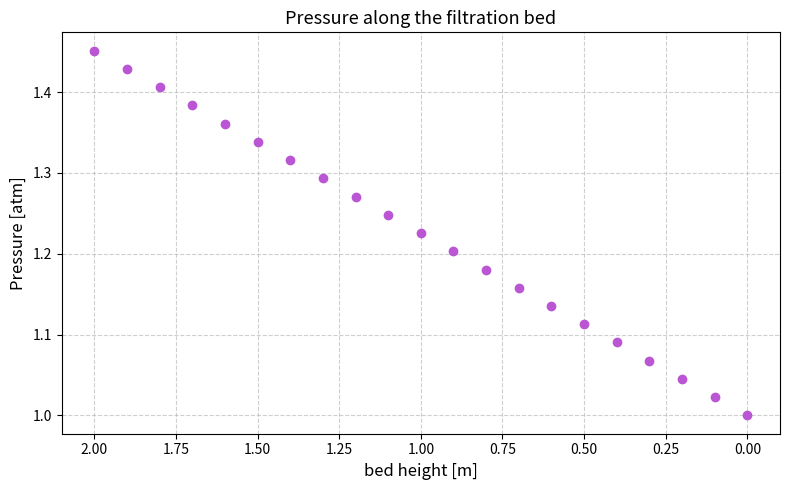
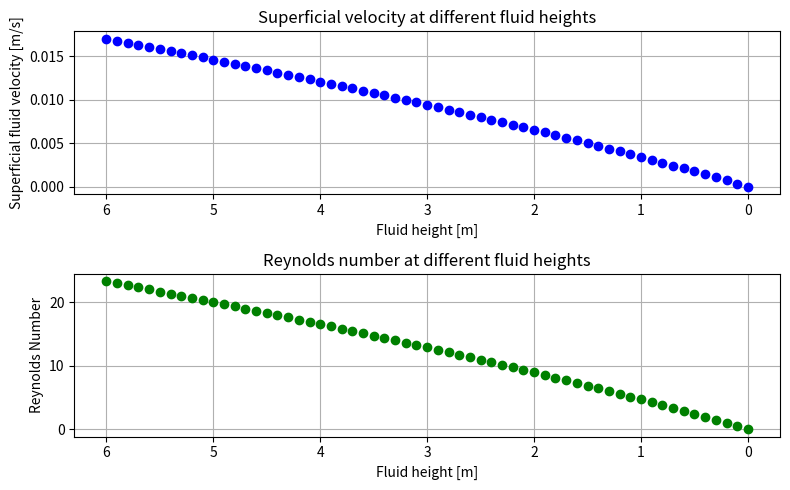
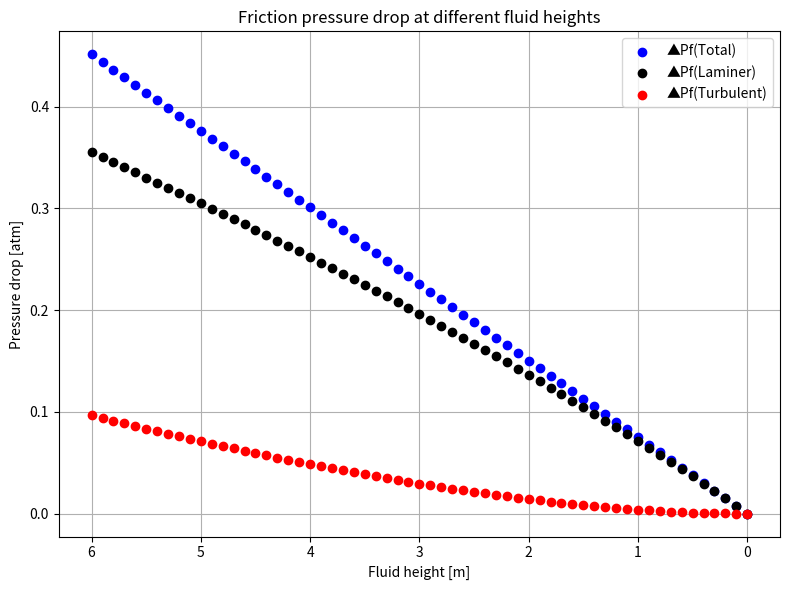
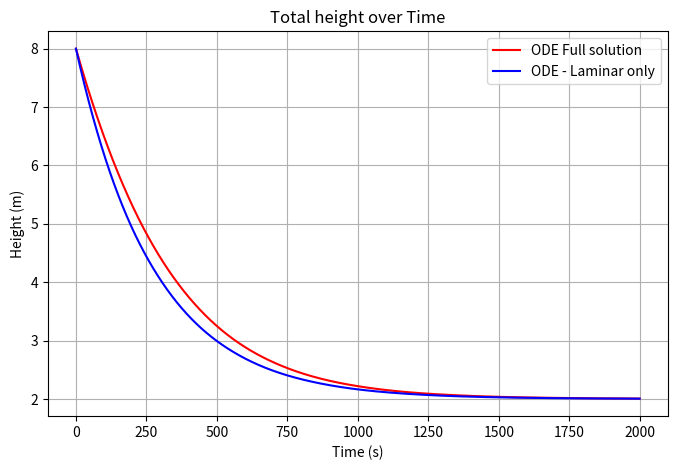
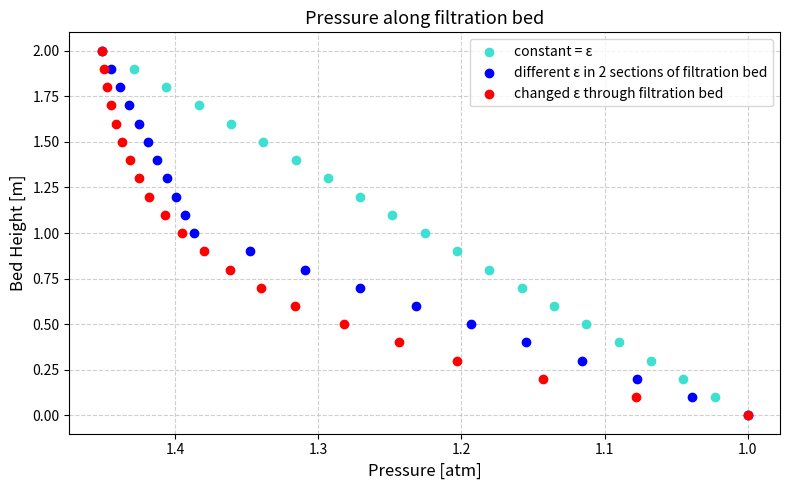

Source code (Python) for these figures, in order:
import numpy
from scipy.optimize import fsolve
import matplotlib.pyplot as plt
import numpy as np
import math as math
from scipy.integrate import solve_ivp

hfluid = 6         # [m]
hbed = 2           # [m]
MIU = 9 * 10 ** -4 # [Kg / (m * s)]
rho = 777          # [Kg / m^3]
dpeff = 0.001      # [m]
g = 9.81           # [m / sec^2]
tf_graph = 2000

# More paramters
EPS = 0.37                          # Void Fraction
D_TANK = 10                         # Tank diameter [m]
A_cross = (math.pi * D_TANK**2) / 4 # Tank cross sectional area [m^2]
P_IN = 101325                       # inlet pressure [Pa]
P_OUT = 101325                      # outlet pressure [Pa]

epsilon1, epsilon2 = 0.45, 0.29
h1, h2 = 1, 1           # [m]

# ======================= Part 1 =======================

# ----------------------- Q1: Ergun equation -----------------------    

def ergun_laminar(v0: float, h: float, epsilon=EPS) -> float:
    """
    Calculate the pressure drop across the packed bed using the laminar term of the Ergun equation.

    Parameters:
    v0 (float): Superficial velocity of the fluid [m/s]
    h (float): Height of the packed bed [m]
    epsilon (float, optional): the void fraction of the matrial, default is EPS parameter
    
    Returns:
    float: Pressure drop across the packed bed [Pa]
    """
    return (150 * MIU * (1 - epsilon) ** 2 * v0 * h) / (dpeff ** 2 * epsilon ** 3)

def ergun_turbulent(v0: float, h:float, epsilon=EPS) -> float:
    """
    Calculate the pressure drop across the packed bed using the turbulent term of the Ergun equation.

    Parameters:
    v0 (float): Superficial velocity of the fluid [m/s]
    h (float): Height of the packed bed [m]
    epsilon (float, optional): the void fraction of the matrial, default is EPS parameter
    
    Returns:
    float: Pressure drop across the packed bed [Pa]
    """
    return (1.75 * rho * (1 - epsilon) * v0 ** 2 * h) / (dpeff * epsilon ** 3)

def ergun_total(v0: float, h: float, epsilon=EPS) -> float:
    """
    Calculate the total pressure drop across the packed bed using the Ergun equation.

    Parameters:
    v0 (float): Superficial velocity of the fluid [m/s]
    h (float): Height of the packed bed [m]
    epsilon (float, optional): the void fraction of the matrial, default is EPS parameter

    Returns:
    float: Total pressure drop across the packed bed [Pa]
    """
    
    return ergun_laminar(v0, h, epsilon) + ergun_turbulent(v0, h, epsilon)

# ----------------------- Q2: find the operational flow rate ----------------------- 

def pressure_balance(v0: float, h_bed: float, h_fluid: float) -> float:
    """
    Residual of the pressure balance to be zeroed by fsolve.
 
    Residual = hydrostatic driving pressure - Ergun friction pressure drop
             = rho * g * hfluid  -  ergun_total(v0, bed_height)
 
    When this equals zero the system is at its operating (working) point.
 
    Parameters
    ----------
    v0 : float – superficial velocity [m/s] 
    h_bed : float - height of the packed bed [m]
    h_fluid : float - height of the fluid above the bed [m]

    Returns
    -------
    float – residual [Pa]  (fsolve drives this to 0)
    """

    delta_p_hydro = (P_IN - P_OUT) + rho * g * h_fluid    # [Pa]
    delta_p_friction = ergun_total(v0, h_bed)             # [Pa]

    return delta_p_hydro - delta_p_friction

def find_superficial_velocity(initial_guess: float, h_bed: float, h_fluid: float) -> float:
    """
    Find the superficial velocity (v0) that satisfies the pressure balance using fsolve.

    Parameters
    ----------
    initial_guess : float – initial guess for the superficial velocity [m/s]  
    h_bed : float - height of the packed bed [m]
    h_fluid : float - height of the fluid above the bed [m] 

    Returns:
    float: Superficial velocity (v0) at the operating point [m/s]
    """

    v0_solution = fsolve(pressure_balance, initial_guess, args=(h_bed, h_fluid))

    return v0_solution.item() # return the velocity as a float instead of array

# ----------------------- Q3: graph pressure vs bed height ----------------------- 

def pressure_diff(v0: float, h: float) -> tuple[list[float], np.ndarray]:
    """
    Calculates the pressure difference throughout the bed.

    Parameters
    ----------  
    v0 : float - superficial velocity [m/s]
    h : float - height of the packed bed [m] 
    
    Returns:
    list of pressure differences and array of height values
    """
    h_values = np.arange(0, h + 0.1, 0.1)                                        # Bed height with 0.1 [m] increments
    p_values_Pa = np.array([(P_OUT + ergun_total(v0, h_curr))                    # Pressure drop of each bed height [Pa]
                for h_curr in h_values
                ])                                                               
    p_values_atm = p_values_Pa / 101325                                           # [Pa] -> [atm]

    return p_values_atm, h_values

def graph_p_vs_hbed(v0: float, h: float) -> None:
    """
    Graph the pressure along the bed as a funtion of the bed height
    
    Parameters
    ----------  
    h : float - height of the packed bed [m] 
    v0 : float - superficial velocity [m/s]
    
    Returns:
    graph of pressure vs bed height
    """

    p_values_atm, h_values = pressure_diff(v0, h)
    
    fig, ax = plt.subplots(figsize=(8, 5))

    ax.scatter(h_values, p_values_atm, color='mediumorchid', zorder=5)

    ax.set_xlabel('bed height [m]', fontsize=12)
    ax.set_ylabel('Pressure [atm]', fontsize=12)
    ax.set_title('Pressure along the filtration bed', fontsize=13)

    ax.invert_xaxis()
    ax.grid(True, linestyle='--', alpha=0.6)

    plt.tight_layout()
    plt.show()


# ======================= Part 2 =======================

# ----------------------- Q1 + Q2: Superficial velocity and Reynolds vs Fluid height graphs -----------------------   

def calculate_reynolds(v0: float) -> float:
    """
    Calculate the particle Reynolds number for the packed bed.
    """
    return (rho * v0 * dpeff) / (MIU * (1 - EPS))

def graph_v0_and_Re_vs_hfluid(initial_v0_guess: float, h_bed: float, h_fluid: float) -> None:
    """
    Creates two subplot in one figure -> the superficial velocity and the Reynolds number as functions of the fluid height
    Assumptions: Momentary Steady-State -> Height of fluid ≈ constant
    
    Parameters
    ----------  
    initial_guess : float – initial guess for the superficial velocity [m/s]
    h_bed : float - height of the packed bed [m] 
    h_fluid : float - height of the fluid above the bed [m] 
    
    Returns:
    2 graphs of superficial velocity / Reyolds vs fluid height
    """
    h_fluid_values = np.arange(h_fluid, -0.1, -0.1)                                     # fluid height intervals from top of bed
                                                                                        
    v0_values = np.array([find_superficial_velocity(initial_v0_guess, h_bed, h_fluid_i) # superficial velocities values for height intervals
                          for h_fluid_i in h_fluid_values])

    Re_values = np.array([calculate_reynolds(v0_i) for v0_i in v0_values])      # Reynolds values for height intervals

    fig, (ax1, ax2) = plt.subplots(nrows=2, ncols=1, figsize=(8,5))

    ax1.scatter(h_fluid_values, v0_values, color='blue', zorder=5)                        # first plot - superficial velocity
    ax1.set_title('Superficial velocity at different fluid heights')
    ax1.set_xlabel('Fluid height [m]')
    ax1.set_ylabel('Superficial fluid velocity [m/s]')

    ax1.grid()
    ax1.invert_xaxis()

    ax2.scatter(h_fluid_values, Re_values, color='green', zorder=5)                       # second plot - Reynolds number
    ax2.set_title('Reynolds number at different fluid heights')
    ax2.set_xlabel('Fluid height [m]')
    ax2.set_ylabel('Reynolds Number')
    
    ax2.invert_xaxis()
    ax2.grid()

    plt.tight_layout()
    plt.show()

# ----------------------- Q3: Pressure drop (laminer/turbulent/total) vs Fluid height graph -----------------------

def graph_Pdrop_vs_hfluid(initial_v0_guess: float, h_bed: float, h_fluid: float) -> None:
    """
    Creates a graph of the pressure drop from the laminer/turbulent/total vs fluid height
    Assumptions: Momentary Steady-State -> Height of fluid ≈ constant

    Parameters
    ----------  
    initial_guess : float – initial guess for the superficial velocity [m/s]
    h_bed : float - height of the packed bed [m] 
    h_fluid : float - height of the fluid above the bed [m] 
    
    Returns:
    Graph with 3 plots of turbulent / laminar / total pressure drop vs fluid height
    """

    h_fluid_values = np.arange(h_fluid, -0.1, -0.1)                                         # fluid height intervals from top of bed

    v0_values = np.array([find_superficial_velocity(initial_v0_guess, h_bed, h_fluid_i)     # superficial velocities values for height intervals
                          for h_fluid_i in h_fluid_values])
    
    Laminar_dP_values = np.array([ergun_laminar(v0_i, h_bed)                                # [Pa] -> [atm]
                                  for v0_i in v0_values]) / 101325       
    Turbulent_dP_values = np.array([ergun_turbulent(v0_i, h_bed)                            # [Pa] -> [atm]
                                    for v0_i in v0_values]) / 101325   
    Total_dP_values = (Laminar_dP_values + Turbulent_dP_values)                             # Already converted to [atm]

    fig, ax = plt.subplots(figsize=(8,6))

    ax.scatter(h_fluid_values, Total_dP_values, color='blue', zorder=5, label='▲Pf(Total)')
    ax.scatter(h_fluid_values, Laminar_dP_values, color='black', zorder=5, label='▲Pf(Laminer)')
    ax.scatter(h_fluid_values, Turbulent_dP_values, color='red', zorder=5, label='▲Pf(Turbulent)')

    ax.set_title('Friction pressure drop at different fluid heights')
    ax.set_xlabel('Fluid height [m]')
    ax.set_ylabel('Pressure drop [atm]')

    ax.legend()
    ax.grid()
    ax.invert_xaxis()
    plt.tight_layout()
    plt.show()


# ======================= Part 3A =======================

# ----------------------- Q1 + Q3: Solve dhdt IVP + Graphing full and laminar part of solution -----------------------
    
def dhdt(t: float, h: float) -> float:
    """
    Computes value of derivative of h_total at a specific time. 

     Parameters
    ----------  
    t : float – time for computing dhdt [s]
    h : float - total height (liquid + packed bed) [m] 
    
    Returns:
    Value of dhdt at a speficic time
    """
    
    alpha = (hbed / (g * rho)) * (150 * MIU / dpeff**2) * ((1 - EPS)**2 / EPS**3)
    beta =  (hbed / g) * (1.75 / dpeff) * ((1 - EPS) / EPS**3)
    gamma = hbed

    with np.errstate(invalid='ignore'): # ignores the runtime error becuase of a negetive discriminant from numerical noise.
        dh_dt = ( alpha - np.sqrt( alpha**2 - 4 * beta * (gamma - h) ) ) / (2 * beta)
    
    return  dh_dt

def dhdt_laminar(t: float, h: float) -> float:
    """
    Computes only the laminar value of derivative of h_total at a specific time. 

     Parameters
    ----------  
    t : float – time for computing dhdt [s]
    h : float - total height (liquid + packed bed) [m] 
    
    Returns:
    Value of laminar part of dhdt at a speficic time
    """

    alpha = (hbed / (g * rho)) * (150 * MIU / dpeff**2) * ((1 - EPS)**2 / EPS**3)
    gamma = hbed

    dh_dt_laminar = (h - gamma) / (- alpha)

    return dh_dt_laminar 

def solve_dhdt(stop_option=None) -> np.ndarray:
    """
    Solves the IVP, finds h(t).
    
     Parameters
    ----------  
    stop_option : a stopping paramter for the solver. Defaults to none it none supplied


    Returns:
    An array of the solution of the ODE where
    sol.t    -> array of times
    sol.h[0] -> array of the corresponding total height
    """

    tspan = np.arange(0, tf_graph, 1) 
    h_init = hfluid + hbed

    sol = solve_ivp(dhdt, (tspan[0], tspan[-1]), [h_init], t_eval=tspan, events=stop_option)

    return sol

def solve_dhdt_laminar() -> np.ndarray:
    """
    Solves the only the laminar part of the IVP, finds h(t).
    
    Returns:
    An array of the solution of the ODE where
    sol_laminar.t    -> array of times
    sol_laminar.h[0] -> array of the corresponding total height
    """

    tspan = np.arange(0, tf_graph, 1) 
    h_init = hfluid + hbed
    
    sol_laminar = solve_ivp(dhdt_laminar, (tspan[0], tspan[-1]), [h_init], t_eval=tspan)

    return sol_laminar

def graph_dhdt_solution() -> None:
    """
    Graphs the solution of of the full and laminar part of the ODE of the height of fluid.
    If the 

    Returns:
    Graph of h(t) and h_laminar(t) as a function of t
    """

    sol = solve_dhdt()
    sol_laminar = solve_dhdt_laminar()

    plt.figure(figsize=(8, 5))
    plt.plot(sol.t, sol.y[0], label="ODE Full solution", color="red")
    plt.plot(sol_laminar.t, sol_laminar.y[0], label="ODE - Laminar only", color="blue")
    plt.xlabel("Time (s)")
    plt.ylabel("Height (m)")
    plt.title("Total height over Time")
    plt.legend()
    plt.grid(True)
    plt.show()

# ----------------------- Q2: halfway height of the fluid -----------------------

def half_drained_bed(t: float, h: np.ndarray) -> float:
    """
    Checks if h_fluid = htotal - hbed equal to half the original height of hfluid.
    Used as a stopping paramtere for th IVP solver.
    
    Parameters
    ----------  
    t : float – time for computing dhdt [s]
    h : float - total height (liquid + packed bed) [m] 
    
    Returns:
    number (True) if h_fluid != 1/2 h_initial and 0 (False) when h_fluid = 1/2 h_initial
    """

    return (h[0] - hbed) - (hfluid / 2)

# ======================= Part 3B =======================

# ----------------------- 2 layers with 2 different ε ----------------------- 

def pressure_balance_2_layers(v0: float, h1: float, h2: float, h_fluid: float) -> float:
    """
    Residual of the pressure balance to be zeroed by fsolve of 2 layers with different porosities.
 
    Residual = hydrostatic driving pressure - Ergun friction pressure drop
             = rho * g * hfluid  -  ergun_total(v0, bed_height)
 
    When this equals zero the system is at its operating (working) point.
 
    Parameters
    ----------
    v0 : float – superficial velocity [m/s] 
    h1 : float - height of the packed bed of first material [m]
    h2 : float - height of the packed bed of second material [m]
    h_fluid : float - height of the fluid above the bed [m]

    Returns
    -------
    float – residual [Pa]  (fsolve drives this to 0)
    """

    delta_p_hydro = (P_IN - P_OUT) + rho * g * h_fluid              # [Pa]
    delta_p_friction = ergun_total(v0, h1, epsilon1) + ergun_total(v0, h2, epsilon2)    # [Pa]

    return delta_p_hydro - delta_p_friction

def find_superficial_velocity_2_layers(initial_guess: float, h1: float, h2: float, h_fluid: float) -> float:
    """
    Find the superficial velocity (v0) that satisfies the pressure balance using fsolve.
    For 2 layers of different material with different porosities

    Parameters
    ----------
    initial_guess : float – initial guess for the superficial velocity [m/s]  
    h1 : float - height of the packed bed of first material [m]
    h2 : float - height of the packed bed of second material [m]
    h_fluid : float - height of the fluid above the bed [m] 

    Returns:
    float: Superficial velocity (v0) at the operating point [m/s]
    """

    v0_solution = fsolve(pressure_balance_2_layers, initial_guess, args=(h1, h2, h_fluid))

    return v0_solution.item() # return the velocity as a float instead of array

def pressure_diff_2_layers(v0: float, h1: float, h2: float) -> tuple[list[float], np.ndarray]:
    """
    Calculates the pressure difference throughout the bed for 2 different materials with different porosities.

    Parameters
    ----------  
    v0 : float - superficial velocity [m/s]
    h1 : float - height of the packed bed of first material [m]
    h2 : float - height of the packed bed of second material [m] 
    
    Returns:
    list of pressure differences and array of height values
    """
    dh = 0.1
    h_values = np.arange(0, h1 + h2 + dh, dh)                    # Bed height with dh [m] increments
    p_values_atm = []
    for h_curr in h_values:
        if h_curr <= h2:                                        # Bottom half of the bed
            p_tot = P_OUT + ergun_total(v0, h_curr, epsilon2)
            p_values_atm.append(p_tot / 101325)                 # Pa -> atm
        else:                                                   # Top half of the bed
            p_bot = ergun_total(v0, h2, epsilon2)               # Donation from all of the bottom half 
            p_top = ergun_total(v0, h_curr - h2, epsilon1)      # Donation of partial top half
            p_tot = P_OUT + p_top + p_bot
            p_values_atm.append(p_tot / 101325)                 # Pa -> atm

    return p_values_atm, h_values

# ----------------------- continuous ε ----------------------- 

def epsilon_func(h: float)-> float:
    return 0.55 * np.exp( - ( hbed - h ) / hbed )

def ergun_total_continuous(v0: float, h_bed: float) -> float:
    """
    Calculate the total pressure drop across the packed bed using the Ergun equation for continuous porosities.

    Parameters:
    v0 (float): Superficial velocity of the fluid [m/s]
    h_bed (float): Height of the packed bed [m]

    Returns:
    float: Total pressure drop across the packed bed [Pa]
    """
    dh = 0.01
    h_values = np.arange(0, h_bed, dh)
    p_tot = 0

    for h_curr in h_values:
        eps_curr = epsilon_func(h_curr) # Friction gets greater the more bed there is beneath
        p_tot += ergun_total(v0, dh, eps_curr)

    return p_tot # [Pa]

def pressure_balance_continuous(v0: float, h_bed:float, h_fluid: float) -> float:
    """
    Residual of the pressure balance to be zeroed by fsolve of continuous porosities.
 
    Residual = hydrostatic driving pressure - Ergun friction pressure drop
             = rho * g * hfluid  -  ergun_total(v0, bed_height)
 
    When this equals zero the system is at its operating (working) point.
 
    Parameters
    ----------
    v0 : float – superficial velocity [m/s] 
    h_bed : float - height of the packed bed [m]
    h_fluid : float - height of the fluid above the bed [m]

    Returns
    -------
    float – residual [Pa]  (fsolve drives this to 0)
    """

    delta_p_hydro = (P_IN - P_OUT) + rho * g * h_fluid     # [Pa]
    delta_p_friction = ergun_total_continuous(v0, h_bed)   # [Pa]

    return delta_p_hydro - delta_p_friction

def find_superficial_velocity_continuous(initial_guess: float, h_bed: float, h_fluid: float) -> float:
    """
    Find the superficial velocity (v0) that satisfies the pressure balance using fsolve.
    For continuous porosities.

    Parameters
    ----------
    initial_guess : float – initial guess for the superficial velocity [m/s]  
    h_bed : float - height of the packed bed [m]
    h_fluid : float - height of the fluid above the bed [m] 

    Returns:
    float: Superficial velocity (v0) at the operating point [m/s]
    """

    v0_solution = fsolve(pressure_balance_continuous, initial_guess, args=(h_bed, h_fluid))

    return v0_solution.item() # return the velocity as a float instead of array

def pressure_diff_continuous(v0: float, h_bed: float) -> tuple[list[float], np.ndarray]:
    """
    Calculates the pressure difference throughout the bed for continuous porosities.

    Parameters
    ----------  
    v0 : float - superficial velocity [m/s]
    h_bed : float - height of the packed bed [m]
    
    Returns:
    list of pressure differences and array of height values
    """

    dh = 0.1
    h_values = np.arange(0, h_bed + dh, dh)           # Bed height with dh [m] increments
    p_values_atm = [P_OUT / 101325]                   # Initial pressure diff at h = 0
    
    for h_curr in h_values[1:]:
        p_tot = P_OUT + ergun_total_continuous(v0, h_curr)
        p_values_atm.append(p_tot / 101325)           # Pa -> atm


    return p_values_atm, h_values

# ----------------------- Plot -----------------------

def graph_p_vs_hbed_diff_eps(v0_1: float, v0_2: float, v0_cont: float, h1: float, h2: float) -> None:
    """
    Graph the height of the bed as a funtion of the pressure difference for different void fraction: constant, 2 values, continuous

    
    Parameters
    ----------  
    h1 : float - height of the packed bed of first material [m]
    h2 : float - height of the packed bed of second material [m] 
    v0_1 : float - superficial velocity of 1 layer [m/s]
    v0_2 : float - superficial velocity of 2 layers [m/s]
    v0_cont : float - superficial velocity of continuous porosity [m/s] 
    
    Returns:
    graph of bed height vs pressure for different ε values
    """
    h_bed = h1 + h2
    
    p_values_1_layer, h_values_1_layer = pressure_diff(v0_1, h_bed)
    p_values_2_layers, h_values_2_layers = pressure_diff_2_layers(v0_2, h1, h2)
    p_values_cont, h_values_cont = pressure_diff_continuous(v0_cont, h_bed)
    
    fig, ax = plt.subplots(figsize=(8, 5))

    ax.scatter(p_values_1_layer, h_values_1_layer, color='turquoise', zorder=5, label='constant = ε')
    ax.scatter(p_values_2_layers, h_values_2_layers, color='blue', zorder=5, label='different ε in 2 sections of filtration bed')
    ax.scatter(p_values_cont, h_values_cont, color='red', zorder=5, label='changed ε through filtration bed')
    
    ax.set_ylabel('Bed Height [m]', fontsize=12)
    ax.set_xlabel('Pressure [atm]', fontsize=12)
    ax.set_title('Pressure along filtration bed', fontsize=13)

    ax.invert_xaxis()
    ax.grid(True, linestyle='--', alpha=0.6)

    plt.legend()
    plt.tight_layout()
    plt.show()

#===================================================================================================
#===================================     Main Pipeline     =========================================
#===================================================================================================

if __name__ == "__main__":
    
    #==================================== Part 1 ====================================================
    
    #-------------- Q2: find the working flow of the system ------------------
    
    initial_guess = 0.01   # [m/s]
    
    v0_op = find_superficial_velocity(initial_guess, hbed, hfluid)

    Q_op = v0_op  * A_cross # [m3/s]

    print(f"Operating volumetric flow rate (Q): {Q_op:.3f} [m^3/s]")

    #-------------- Q3: graph pressure vs bed height ------------------

    graph_p_vs_hbed(v0_op, hbed)
    
    #==================================== Part 2 =======================================================

    #-------------- Q1 + Q2: Superficial velocity and Reynolds vs Fluid height graphs ------------------

    initial_guess = 0.01   # [m/s]
    
    graph_v0_and_Re_vs_hfluid(initial_guess, hbed, hfluid)

    #-------------- Q3: Pressure drop (laminer/turbulent/total) vs Fluid height graph ------------------

    initial_guess = 0.01   # [m/s]

    graph_Pdrop_vs_hfluid(initial_guess, hbed, hfluid)
  
    #==================================== Part 3A =======================================================

    # ----------------------- Q1 + Q3: Solve dhdt IVP + Graphing full and laminar part of solution -----------------------

    graph_dhdt_solution()

    # ----------------------- Q2: halfway height of the fluid -----------------------

    half_drained_bed.terminal = True                            #initializa the stopping conditions
    sol_half_way = solve_dhdt(stop_option=half_drained_bed)

    print(
        f"Time needed to reach half of the original height: {sol_half_way.t_events[0][0]:.3f} [s]"
    )
    
    #==================================== Part 3B =======================================================

    initial_guess = 0.01   # [m/s]
    
    v0_op_1_layer = find_superficial_velocity(initial_guess, hbed, hfluid)
    v0_op_2_layers = find_superficial_velocity_2_layers(initial_guess, h1, h2, hfluid)
    v0_op_cont = find_superficial_velocity_continuous(initial_guess, hbed, hfluid)

    graph_p_vs_hbed_diff_eps(v0_op_1_layer, v0_op_2_layers, v0_op_cont, h1, h2)
